6-way image classification set "Images" from GitHub (rez151/RoboPuzzler); label vocabulary: elefant, frosch, lowe, schmetterling, sonne, vogel.

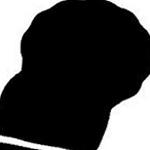
Label: lowe

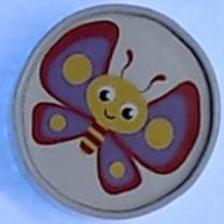
Label: schmetterling

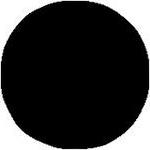
Label: schmetterling

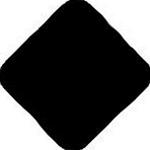
Label: frosch

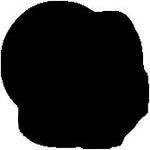
Label: vogel

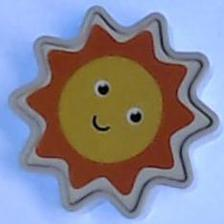
Label: sonne
